Dataset: trunk (GitHub, krishnaarjun/ropesi). Classes: garb, hands, paper, rock, scissors.

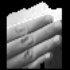
Label: paper

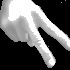
Label: scissors

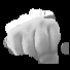
Label: hands

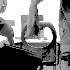
Label: garb

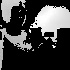
Label: garb

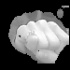
Label: rock
